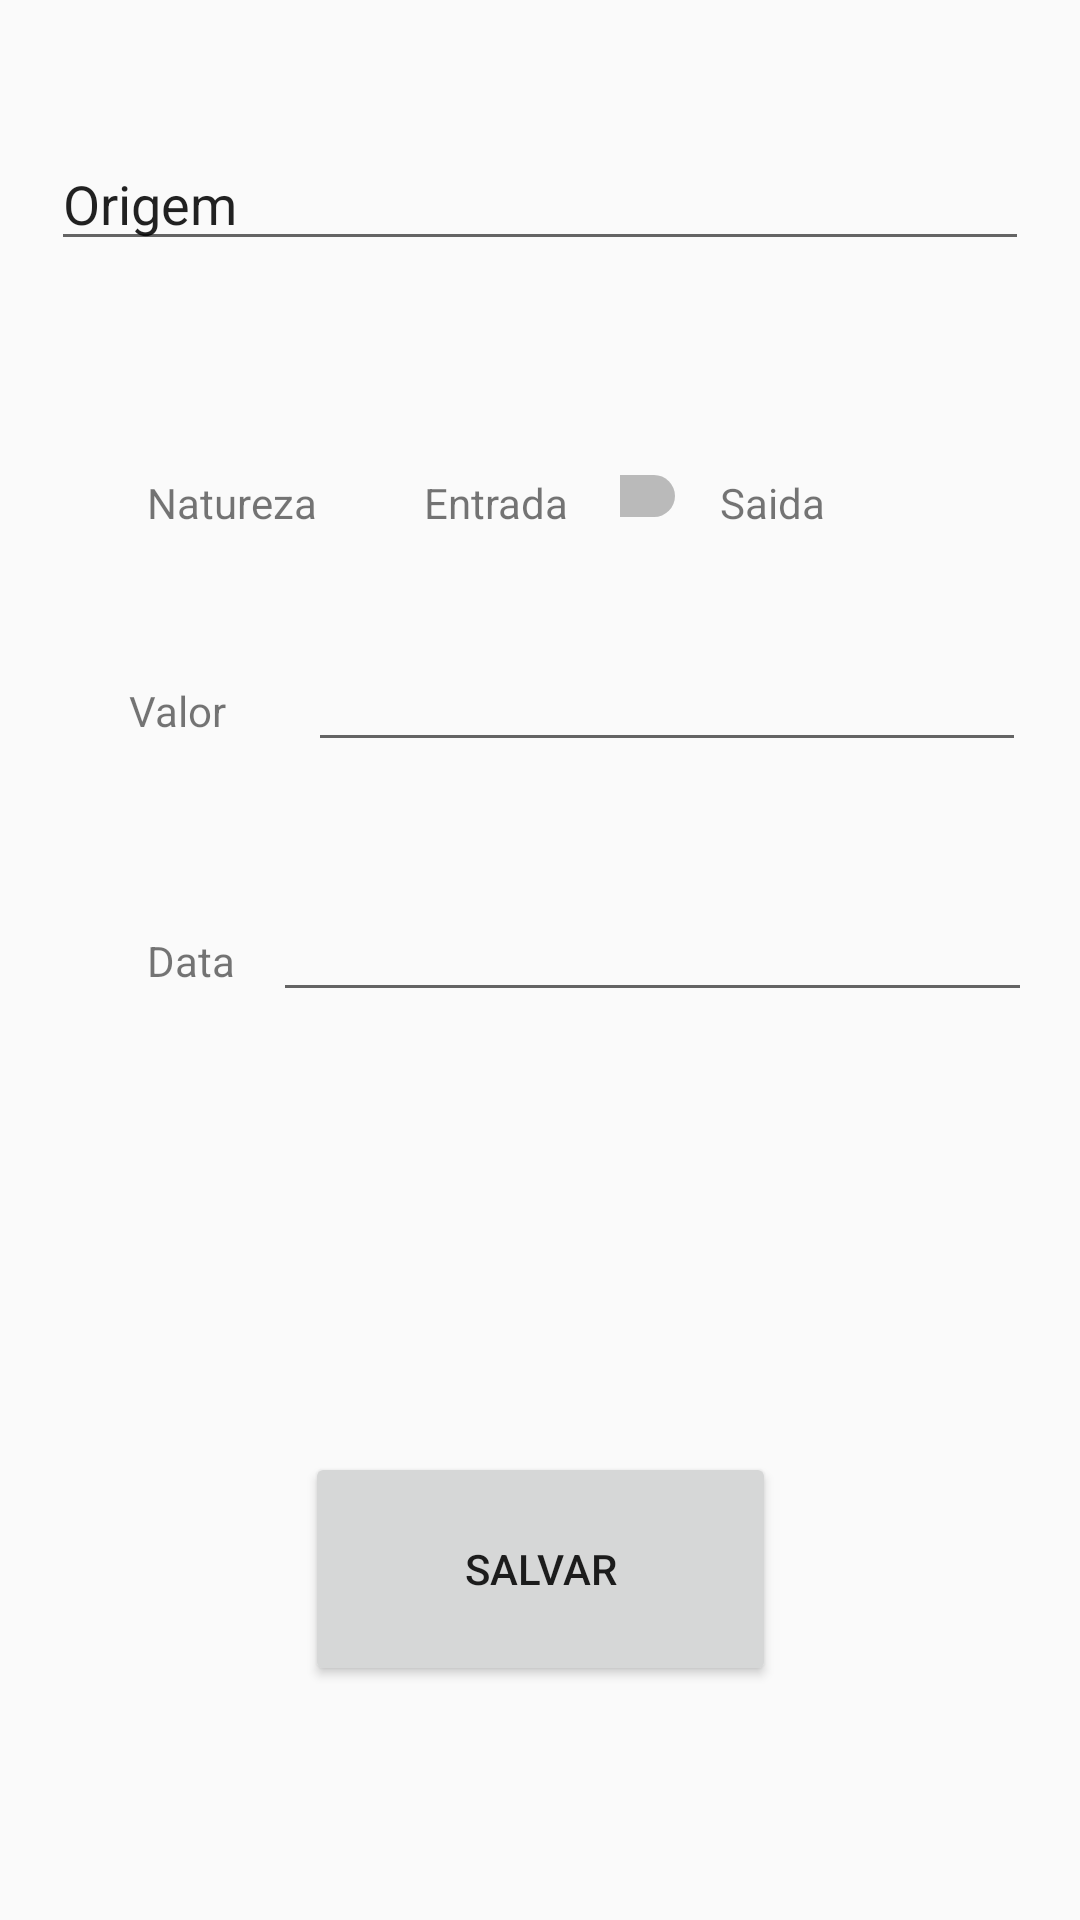

Here is an Android app screen rendered from its layout file. Give the layout XML and the strings, colors and styles it references.
<!-- AndroidManifest.xml: application theme AppTheme -->
<!-- res/layout/activity_main2.xml -->
<?xml version="1.0" encoding="utf-8"?>
<android.support.constraint.ConstraintLayout xmlns:android="http://schemas.android.com/apk/res/android"
    xmlns:app="http://schemas.android.com/apk/res-auto"
    xmlns:tools="http://schemas.android.com/tools"
    android:layout_width="match_parent"
    android:layout_height="match_parent"
    tools:context="com.example.mfernandes.fluxodecaixa.Main2Activity"
    tools:layout_editor_absoluteY="81dp"
    tools:layout_editor_absoluteX="0dp">

    <EditText
        android:id="@+id/origem"
        android:layout_width="0dp"
        android:layout_height="41dp"
        android:ems="10"
        android:inputType="textPersonName"
        android:text="Origem"
        tools:layout_constraintTop_creator="1"
        tools:layout_constraintRight_creator="1"
        tools:layout_constraintBottom_creator="1"
        app:layout_constraintBottom_toTopOf="@+id/natureza"
        android:layout_marginStart="17dp"
        android:layout_marginEnd="17dp"
        app:layout_constraintRight_toRightOf="parent"
        android:layout_marginTop="16dp"
        tools:layout_constraintLeft_creator="1"
        android:layout_marginBottom="30dp"
        app:layout_constraintLeft_toLeftOf="parent"
        app:layout_constraintTop_toTopOf="parent"
        android:layout_marginLeft="17dp"
        android:layout_marginRight="17dp" />

    <TextView
        android:id="@+id/textView3"
        android:layout_width="wrap_content"
        android:layout_height="wrap_content"
        android:text="Natureza"
        tools:layout_constraintBottom_creator="1"
        app:layout_constraintBottom_toTopOf="@+id/valor"
        android:layout_marginStart="49dp"
        tools:layout_constraintLeft_creator="1"
        android:layout_marginBottom="36dp"
        app:layout_constraintLeft_toLeftOf="parent"
        android:layout_marginLeft="49dp" />

    <Switch
        android:id="@+id/natureza"
        android:layout_width="0dp"
        android:layout_height="36dp"
        app:layout_constraintBottom_toBottomOf="@+id/textView7"
        app:layout_constraintTop_toTopOf="@+id/textView7"
        app:layout_constraintVertical_bias="0.631"
        tools:layout_constraintRight_creator="1"
        android:layout_marginStart="131dp"
        android:layout_marginEnd="131dp"
        app:layout_constraintRight_toRightOf="parent"
        tools:layout_constraintLeft_creator="1"
        app:layout_constraintLeft_toRightOf="@+id/textView5"
        android:layout_marginLeft="131dp"
        android:layout_marginRight="131dp" />

    <TextView
        android:id="@+id/textView4"
        android:layout_width="wrap_content"
        android:layout_height="wrap_content"
        android:text="Saida"
        app:layout_constraintBottom_toBottomOf="@+id/natureza"
        app:layout_constraintTop_toTopOf="@+id/natureza"
        app:layout_constraintVertical_bias="0.631"
        android:layout_marginStart="11dp"
        tools:layout_constraintLeft_creator="1"
        app:layout_constraintLeft_toRightOf="@+id/natureza"
        android:layout_marginLeft="11dp" />

    <TextView
        android:id="@+id/textView5"
        android:layout_width="wrap_content"
        android:layout_height="wrap_content"
        android:text="Valor"
        app:layout_constraintRight_toLeftOf="@+id/button"
        tools:layout_constraintRight_creator="1"
        tools:layout_constraintBottom_creator="1"
        app:layout_constraintBottom_toTopOf="@+id/data"
        android:layout_marginStart="32dp"
        android:layout_marginEnd="32dp"
        tools:layout_constraintLeft_creator="1"
        android:layout_marginBottom="50dp"
        app:layout_constraintLeft_toLeftOf="@+id/origem"
        android:layout_marginLeft="32dp"
        android:layout_marginRight="32dp" />

    <EditText
        android:id="@+id/valor"
        android:layout_width="0dp"
        android:layout_height="41dp"
        android:ems="10"
        android:inputType="numberDecimal"
        tools:layout_constraintRight_creator="1"
        android:layout_marginStart="1dp"
        android:layout_marginEnd="1dp"
        app:layout_constraintRight_toRightOf="@+id/origem"
        app:layout_constraintBaseline_toBaselineOf="@+id/textView5"
        tools:layout_constraintBaseline_creator="1"
        tools:layout_constraintLeft_creator="1"
        app:layout_constraintLeft_toLeftOf="@+id/button"
        android:layout_marginLeft="1dp"
        android:layout_marginRight="1dp" />

    <EditText
        android:id="@+id/data"
        android:layout_width="253dp"
        android:layout_height="41dp"
        android:ems="10"
        android:inputType="date"
        tools:layout_constraintRight_creator="1"
        android:layout_marginEnd="16dp"
        app:layout_constraintRight_toRightOf="parent"
        app:layout_constraintBaseline_toBaselineOf="@+id/textView6"
        tools:layout_constraintBaseline_creator="1"
        android:layout_marginRight="16dp" />

    <TextView
        android:id="@+id/textView6"
        android:layout_width="wrap_content"
        android:layout_height="wrap_content"
        android:text="Data"
        tools:layout_constraintTop_creator="1"
        tools:layout_constraintBottom_creator="1"
        android:layout_marginStart="49dp"
        app:layout_constraintBottom_toBottomOf="parent"
        tools:layout_constraintLeft_creator="1"
        app:layout_constraintLeft_toLeftOf="parent"
        app:layout_constraintTop_toTopOf="parent"
        android:layout_marginLeft="49dp" />

    <TextView
        android:id="@+id/textView7"
        android:layout_width="wrap_content"
        android:layout_height="wrap_content"
        android:text="Entrada"
        app:layout_constraintBottom_toBottomOf="@+id/textView3"
        app:layout_constraintTop_toTopOf="@+id/textView3"
        app:layout_constraintVertical_bias="0.0"
        app:layout_constraintRight_toLeftOf="@+id/natureza"
        tools:layout_constraintRight_creator="1"
        android:layout_marginEnd="17dp"
        android:layout_marginRight="17dp" />

    <Button
        android:id="@+id/button"
        android:layout_width="157dp"
        android:layout_height="78dp"
        android:onClick="salvar"
        android:text="Salvar"
        tools:layout_constraintRight_creator="1"
        tools:layout_constraintBottom_creator="1"
        app:layout_constraintBottom_toBottomOf="parent"
        app:layout_constraintRight_toRightOf="parent"
        tools:layout_constraintLeft_creator="1"
        android:layout_marginBottom="78dp"
        app:layout_constraintLeft_toLeftOf="parent" />
</android.support.constraint.ConstraintLayout>
<!-- resources referenced by this layout -->
<resources>
  <style name="AppTheme" parent="Theme.AppCompat.Light.DarkActionBar">
          
          <item name="colorPrimary">@color/colorPrimary</item>
          <item name="colorPrimaryDark">@color/colorPrimaryDark</item>
          <item name="colorAccent">@color/colorAccent</item>
      </style>
  <color name="colorPrimary">#0FCF0F</color>
  <color name="colorPrimaryDark">#009000</color>
  <color name="colorAccent">#0FCF0F</color>
</resources>
